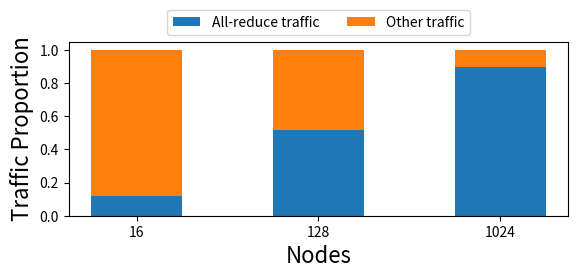

Source code (Python):
import matplotlib.pyplot as plt
import numpy as np

fig, ax = plt.subplots(1, 1)
fig.set_size_inches(6, 3)

ax.set_xlabel('Nodes', fontsize=16)
ax.set_ylabel('Traffic Proportion', fontsize=16)

node_counts = ['16', '128', '1024']
traffic = {}
traffic["All-reduce traffic"] = [0.11821701960057965, 0.5174963326959043, 0.8956170479783089]
traffic["Other traffic"] = [1 - t for t in traffic["All-reduce traffic"]]
width = 0.5

bottom = np.zeros(3)
for lbl, weight_count in traffic.items():
    p = ax.bar(node_counts, weight_count, width, label=lbl, bottom=bottom)
    bottom += weight_count

ax.legend(bbox_to_anchor=(0.5, 1), loc="lower center", ncol=2)

fig.tight_layout(pad=1.5)

plt.savefig('baseline_traffic_a.pdf', bbox_inches='tight', pad_inches=.15, dpi=600)
# plt.show()
